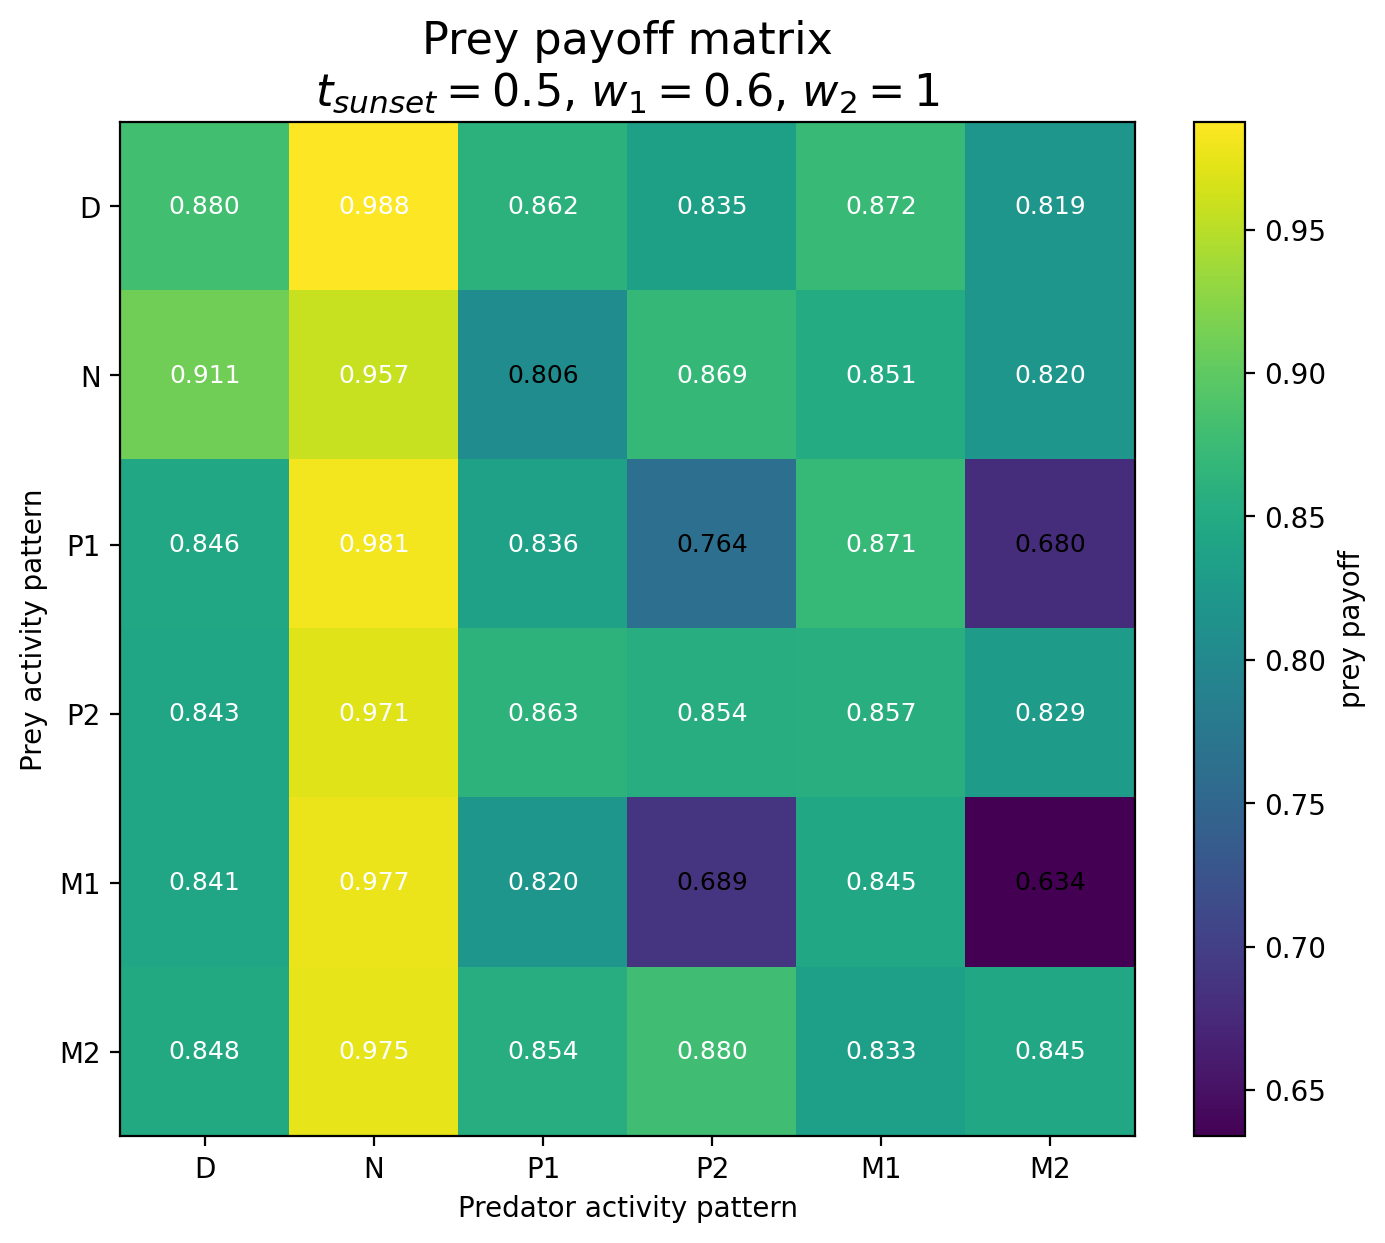

The data file committed next to this chart (first rows):
Prey / Predator, D, N, P1, P2, M1, M2
D, 0.8803, 0.9877, 0.8617, 0.8349, 0.8722, 0.8191
N, 0.9115, 0.9573, 0.8059, 0.8693, 0.8514, 0.8199
P1, 0.8464, 0.9812, 0.8358, 0.7636, 0.8706, 0.6795
P2, 0.8431, 0.9707, 0.8629, 0.854, 0.8568, 0.8287
M1, 0.8412, 0.9767, 0.8198, 0.6889, 0.845, 0.6338
M2, 0.8482, 0.9752, 0.8542, 0.8798, 0.833, 0.8448
